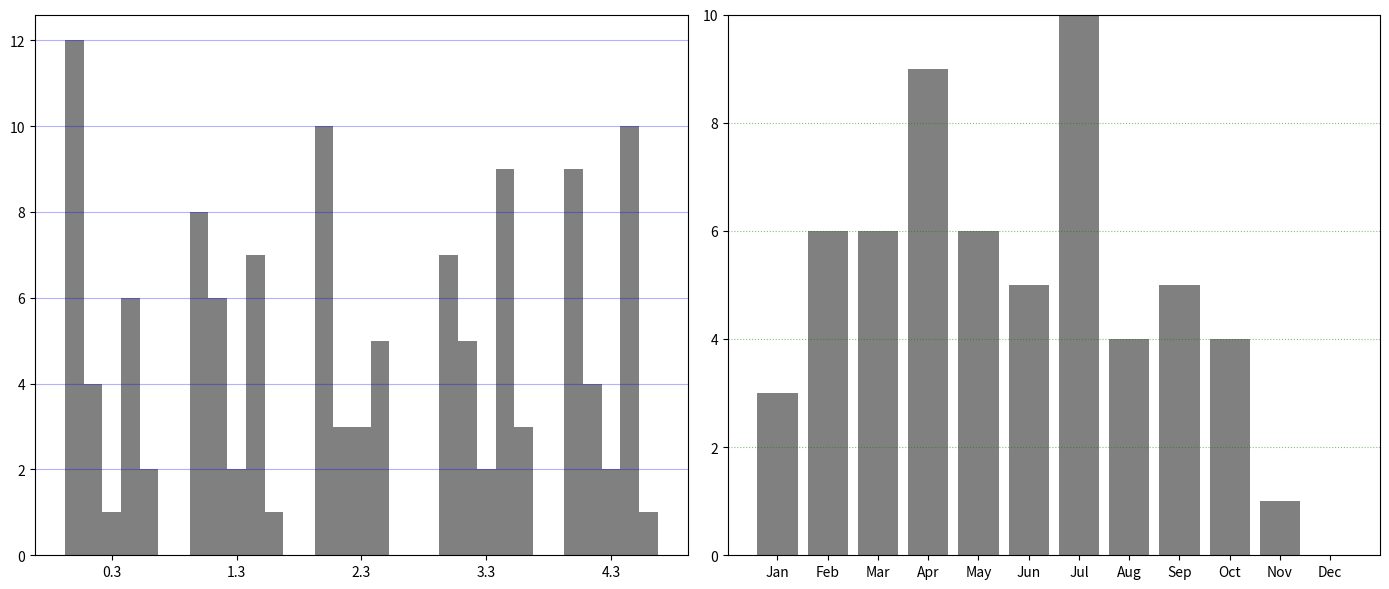

This chart was generated by the following Python code:
import matplotlib.pyplot as plt
import numpy as np

cities = ['San Francisco', 'New York', 'Chicago', 'Houston', 'Phoenix']
celestial_events = ['Meteor Shower', 'Lunar Eclipse', 'Solar Eclipse', 'Comet Sighting', 'Aurora']
observation_data = [
    [12, 4, 1, 6, 2],
    [8, 6, 2, 7, 1],
    [10, 3, 3, 5, 0],
    [7, 5, 2, 9, 3],
    [9, 4, 2, 10, 1]
]
months = ['Jan', 'Feb', 'Mar', 'Apr', 'May', 'Jun', 'Jul', 'Aug', 'Sep', 'Oct', 'Nov', 'Dec']
monthly_sightings = {
    'San Francisco': [1, 2, 1, 1, 1, 2, 3, 0, 0, 1, 0, 0],
    'New York': [1, 1, 1, 2, 1, 1, 2, 0, 1, 0, 1, 0],
    'Chicago': [0, 1, 1, 2, 1, 2, 2, 1, 1, 1, 0, 0],
    'Houston': [1, 1, 2, 2, 1, 0, 2, 1, 2, 1, 0, 0],
    'Phoenix': [0, 1, 1, 2, 2, 0, 2, 2, 1, 1, 0, 0]
}

fig, (ax1, ax2) = plt.subplots(nrows=1, ncols=2, figsize=(14, 6))

single_color = 'gray'

bar_width = 0.15
index = np.arange(len(cities))
for i, event in enumerate(celestial_events):
    counts = [data[i] for data in observation_data]
    bars = ax1.bar(index + i * bar_width, counts, bar_width, color=single_color)

ax1.set_xticks(index + 2 * bar_width)
ax1.yaxis.grid(True, linestyle='-', which='major', color='blue', alpha=0.3)

bottom_values = np.zeros(len(months))
for city in cities:
    ax2.bar(months, monthly_sightings[city], bottom=bottom_values, color=single_color)
    bottom_values += monthly_sightings[city]

ax2.set_ylim(0, 10)
ax2.yaxis.grid(True, linestyle=':', which='major', color='green', alpha=0.5)

plt.tight_layout()
plt.show()
